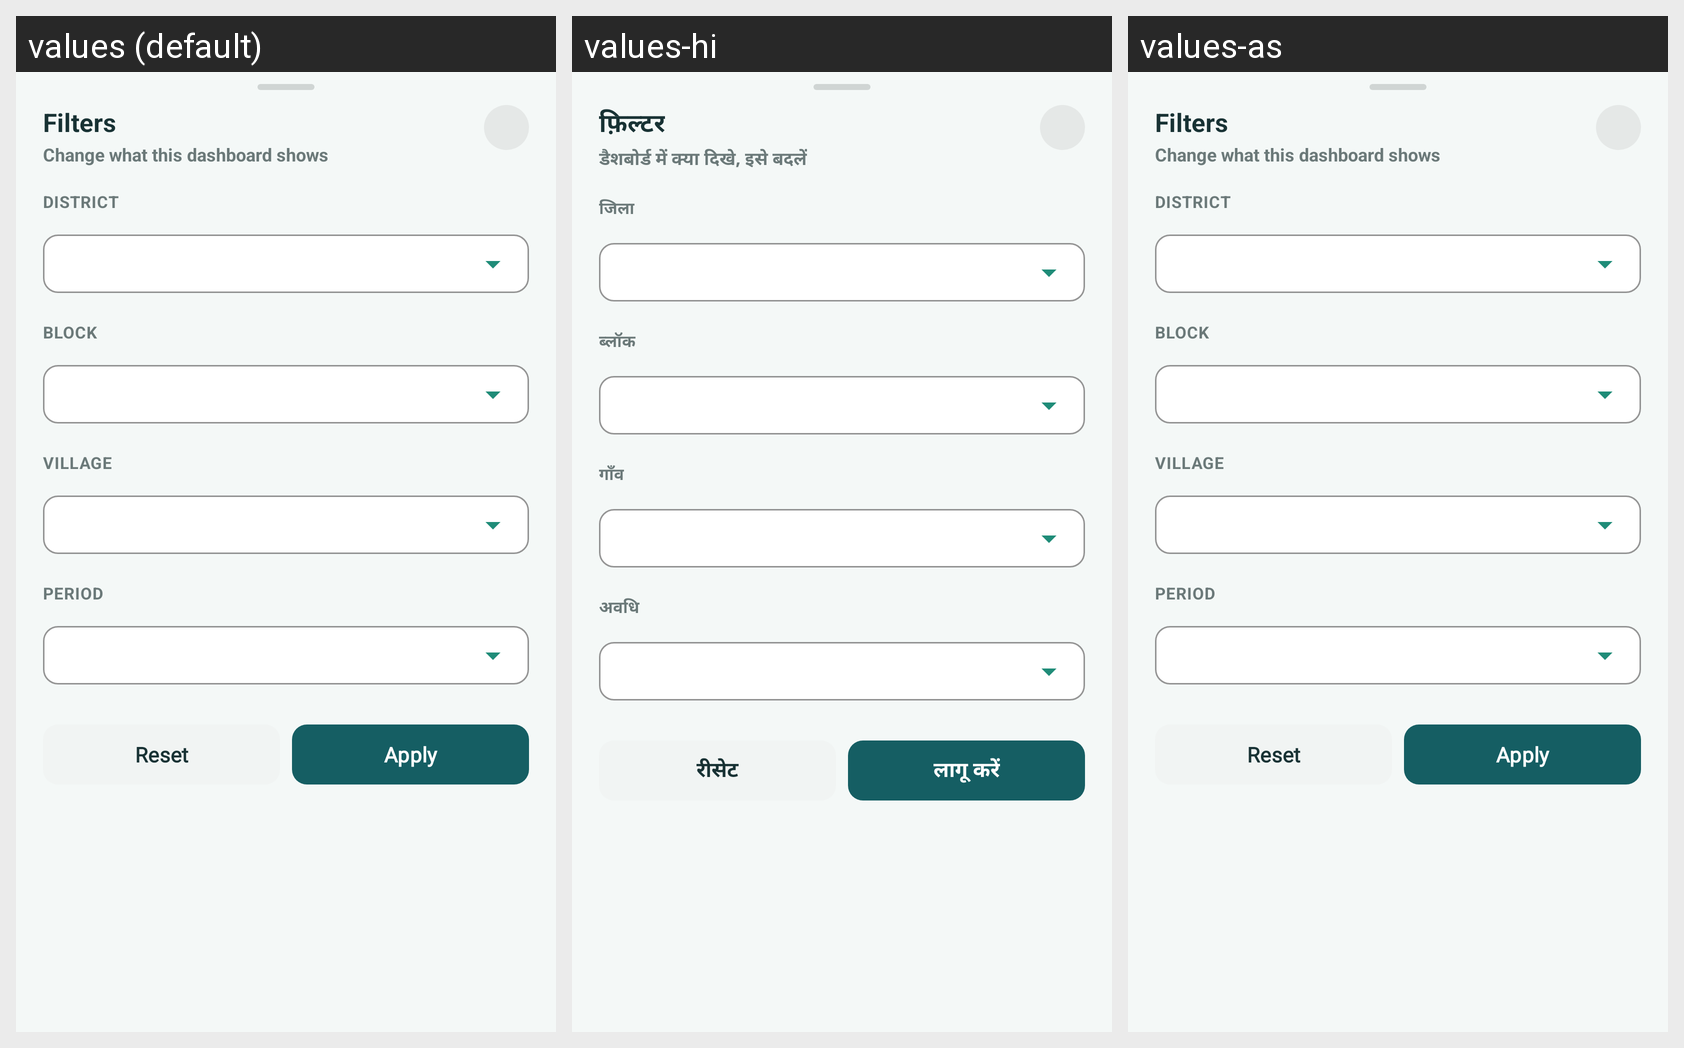

This grid shows one Android layout under several languages. Give, for every string resource on the screen, its name, the default text and each shown locale's text.
Android screen res/layout/bottomsheet_dashboard_filters.xml rendered under 3 locales, left to right: values (default), values-hi, values-as. Device: Nexus 5 (rendered at 1080×1920; each locale shown at half size, 540×960, under a caption strip naming it); theme Theme.Sakhi.
Strings drawn on this screen, with the default value and each locale's value (text and hints the layout hard-codes, and strings that could not be matched under every locale, appear in the picture but are not listed):

dashboard_filters
  values: Filters
  values-hi: फ़िल्टर
  values-as: Filters  [not translated; the default value is used]

dashboard_filters_subtitle
  values: Change what this dashboard shows
  values-hi: डैशबोर्ड में क्या दिखे, इसे बदलें
  values-as: Change what this dashboard shows  [not translated; the default value is used]

filter_district
  values: District
  values-hi: जिला
  values-as: District  [not translated; the default value is used]

filter_block
  values: Block
  values-hi: ब्लॉक
  values-as: Block  [not translated; the default value is used]

filter_village_label
  values: Village
  values-hi: गाँव
  values-as: Village  [not translated; the default value is used]

filter_period
  values: Period
  values-hi: अवधि
  values-as: Period  [not translated; the default value is used]

dashboard_filter_reset
  values: Reset
  values-hi: रीसेट
  values-as: Reset  [not translated; the default value is used]

dashboard_filter_apply
  values: Apply
  values-hi: लागू करें
  values-as: Apply  [not translated; the default value is used]
